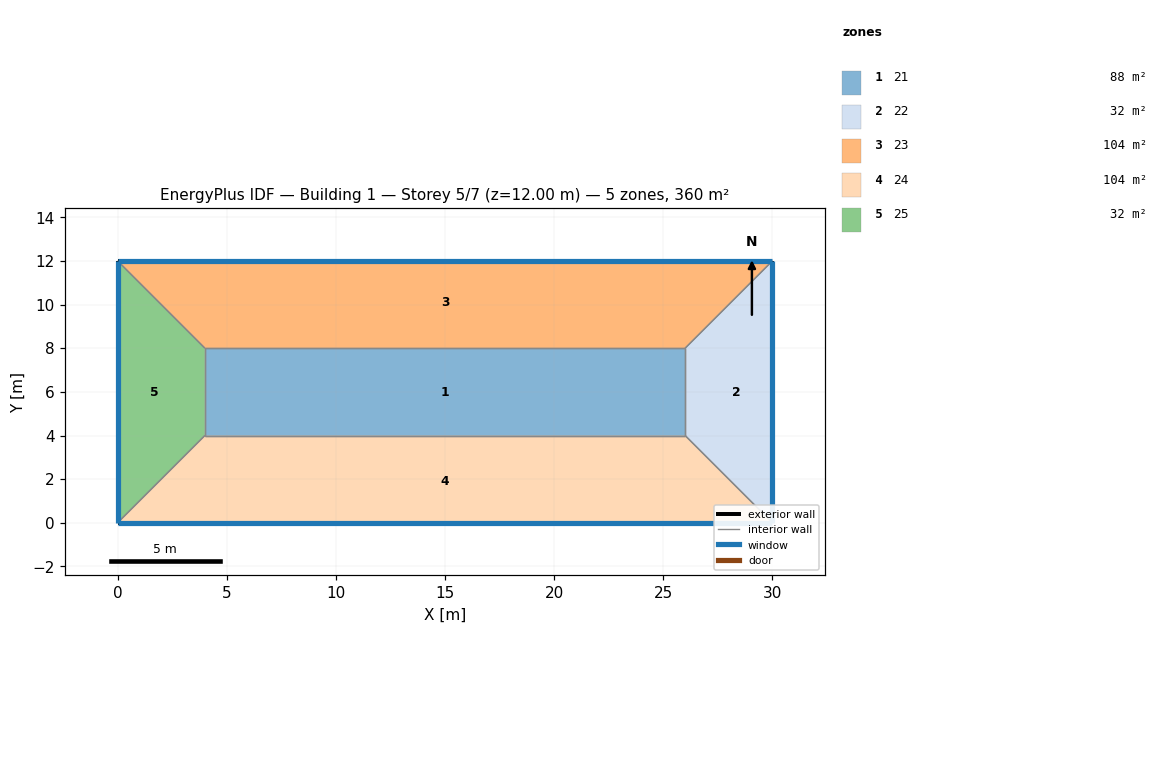
=== STOREY PLAN SPEC (per zone: floor XY polygon, exterior-wall plan segments, windows/doors) ===
zone 1: 21  (88.0 m²)
  floor: (4.00, 4.00) (4.00, 8.00) (26.00, 8.00) (26.00, 4.00)
  interior walls: 4
zone 2: 22  (32.0 m²)
  floor: (26.00, 4.00) (26.00, 8.00) (30.00, 12.00) (30.00, 0.00)
  exterior wall: (30.00, 12.00) – (30.00, 0.00)  [12.0 m]
    window: (30.00, 0.01) – (30.00, 11.99)  [10.8 m²]
  interior walls: 3
zone 3: 23  (104.0 m²)
  floor: (4.00, 8.00) (0.00, 12.00) (30.00, 12.00) (26.00, 8.00)
  exterior wall: (0.00, 12.00) – (30.00, 12.00)  [30.0 m]
    window: (29.99, 12.00) – (0.01, 12.00)  [27.0 m²]
  interior walls: 3
zone 4: 24  (104.0 m²)
  floor: (26.00, 4.00) (30.00, 0.00) (0.00, 0.00) (4.00, 4.00)
  exterior wall: (30.00, 0.00) – (0.00, 0.00)  [30.0 m]
    window: (0.01, 0.00) – (29.99, 0.00)  [45.0 m²]
  interior walls: 3
zone 5: 25  (32.0 m²)
  floor: (0.00, 12.00) (4.00, 8.00) (4.00, 4.00) (0.00, 0.00)
  exterior wall: (0.00, 0.00) – (0.00, 12.00)  [12.0 m]
    window: (0.00, 11.99) – (0.00, 0.01)  [10.8 m²]
  interior walls: 3

=== DERIVED (storey summary) ===
Building: Building 1
Storey: 5 of 7  (floor level z = 12.00 m)
Storey gross floor area: 360.0 m²
Zones on this storey: 5
  - 21: floor 88.0 m²
  - 22: floor 32.0 m²; exterior wall 12.0 m (36.0 m²); 1 window(s) 10.8 m²; WWR 29.9%
  - 23: floor 104.0 m²; exterior wall 30.0 m (90.0 m²); 1 window(s) 27.0 m²; WWR 30.0%
  - 24: floor 104.0 m²; exterior wall 30.0 m (90.0 m²); 1 window(s) 45.0 m²; WWR 50.0%
  - 25: floor 32.0 m²; exterior wall 12.0 m (36.0 m²); 1 window(s) 10.8 m²; WWR 29.9%
Zone adjacency (shared interzone walls):
  - 21 ↔ 22
  - 21 ↔ 23
  - 21 ↔ 24
  - 21 ↔ 25
  - 22 ↔ 23
  - 22 ↔ 24
  - 23 ↔ 25
  - 24 ↔ 25